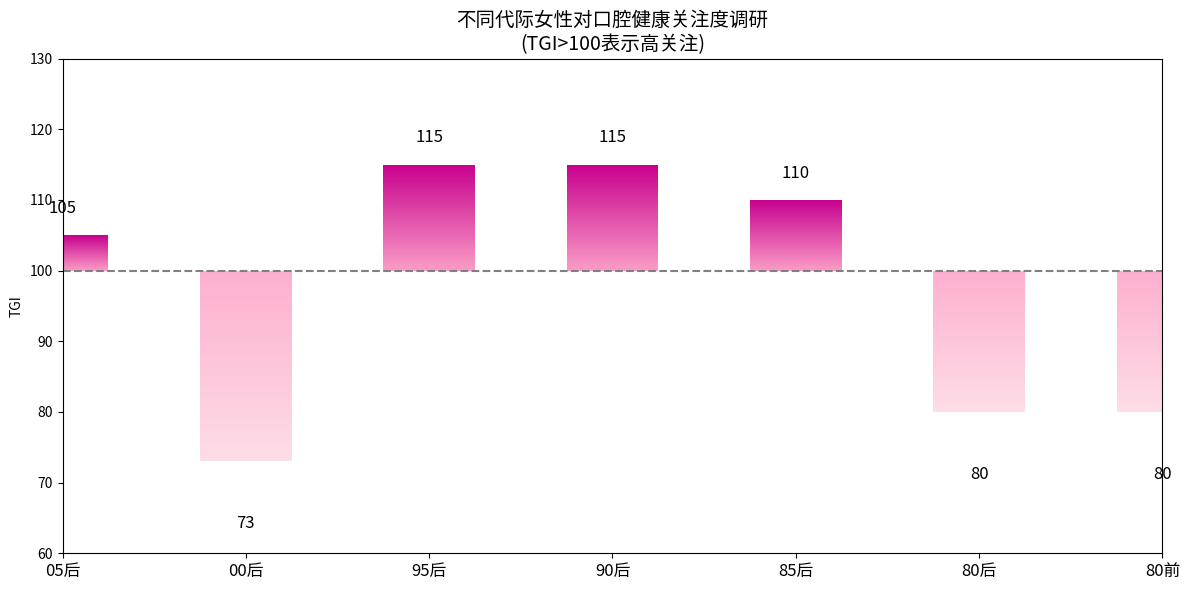

This figure's Python source:
import matplotlib.pyplot as plt
import numpy as np
from matplotlib.patches import Rectangle
from matplotlib.colors import LinearSegmentedColormap

# 数据
generations = ['05后', '00后', '95后', '90后', '85后', '80后', '80前']
values = [105, 73, 115, 115, 110, 80, 80]

# 渐变色生成函数
def gradient_rect(ax, x, y, width, height, color1, color2, vertical=True):
    cmap = LinearSegmentedColormap.from_list("custom_gradient", [color1, color2])
    n = 100
    for i in range(n):
        if vertical:
            yi = y + i * height / n
            hi = height / n
            rect = Rectangle((x, yi), width, hi, color=cmap(i / n), linewidth=0)
        else:
            xi = x + i * width / n
            wi = width / n
            rect = Rectangle((xi, y), wi, height, color=cmap(i / n), linewidth=0)
        ax.add_patch(rect)

# 创建图表
fig, ax = plt.subplots(figsize=(12, 6))
bar_width = 0.5
x = np.arange(len(generations))

# 绘制渐变柱状图
for i, val in enumerate(values):
    if val >= 100:
        gradient_rect(ax, x[i] - bar_width / 2, 100, bar_width, val - 100, '#f99bc5', '#c7008d', vertical=True)
    else:
        gradient_rect(ax, x[i] - bar_width / 2, val, bar_width, 100 - val, '#fddde6', '#fdaecf', vertical=True)

# 添加辅助线和文本
ax.axhline(100, color='gray', linestyle='--')
for i, v in enumerate(values):
    va = -10 if v < 100 else 5
    ax.text(x[i], v + va, str(v), color='black', ha='center', va='bottom' if v < 100 else 'top', fontsize=12)

# 设置轴标签
ax.set_xticks(x)
ax.set_xticklabels(generations, fontsize=12)
ax.set_ylabel('TGI')
ax.set_ylim(60, 130)
ax.set_title('不同代际女性对口腔健康关注度调研\n(TGI>100表示高关注)', fontsize=14)

# 显示图表
plt.tight_layout()
plt.show()
